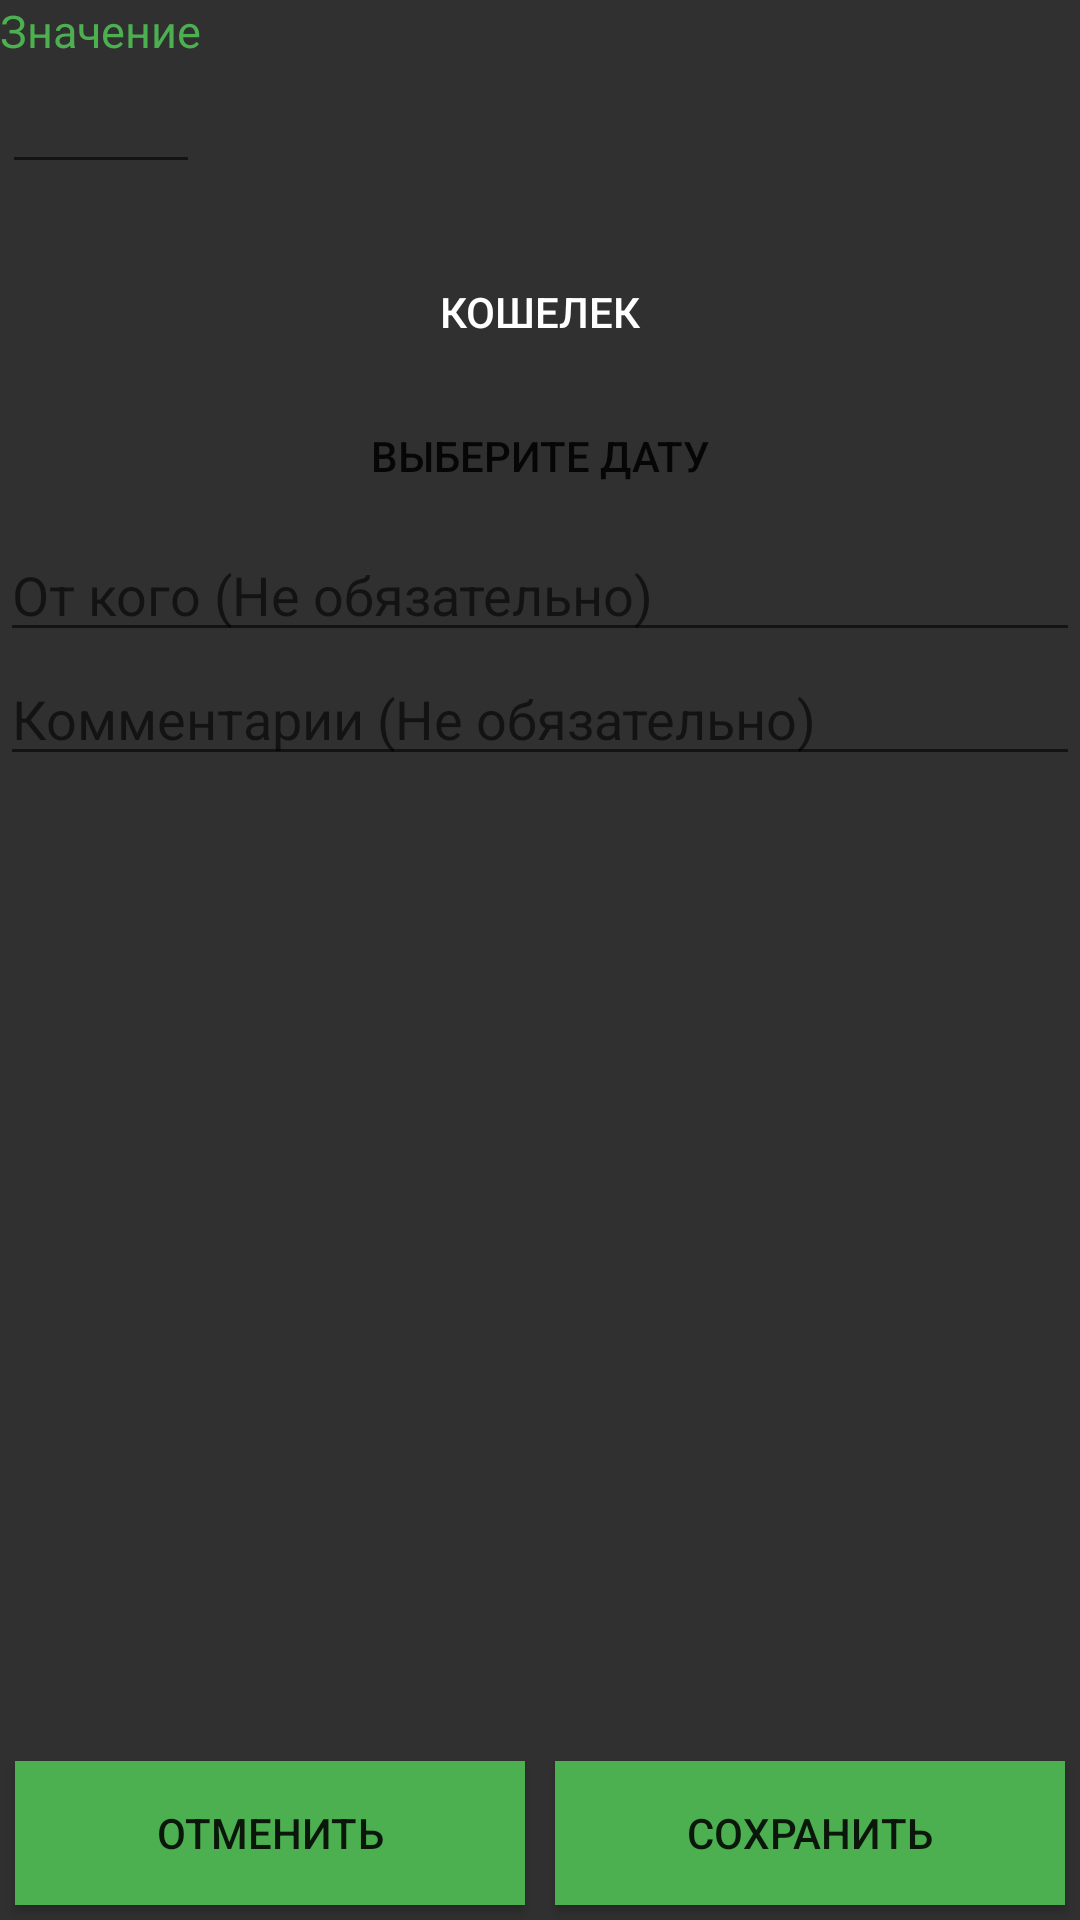

The Android layout XML behind this screen, and the referenced resources:
<!-- AndroidManifest.xml: application theme Theme.Clone_FinanceApp -->
<!-- res/layout/fragment_add_incomes.xml -->
<?xml version="1.0" encoding="utf-8"?>
<androidx.constraintlayout.widget.ConstraintLayout xmlns:android="http://schemas.android.com/apk/res/android"
    xmlns:app="http://schemas.android.com/apk/res-auto"
    xmlns:tools="http://schemas.android.com/tools"
    android:layout_width="match_parent"
    android:layout_height="match_parent"
    android:background="@color/darker_gray"
    >









        <TextView
            android:id="@+id/new_income"
           android:layout_width="wrap_content"
           android:layout_height="wrap_content"
            android:text=""
            app:layout_constraintTop_toBottomOf="parent"
            app:layout_constraintStart_toStartOf="parent">








        </TextView>


    <androidx.constraintlayout.widget.ConstraintLayout
        android:id="@+id/amount_incomes"
        android:layout_width="match_parent"
        android:layout_height="80sp"
        app:layout_constraintTop_toTopOf="parent">

        

        <androidx.constraintlayout.widget.ConstraintLayout
            android:layout_width="wrap_content"
            android:layout_height="match_parent"

            app:layout_constraintBottom_toBottomOf="parent"
            app:layout_constraintStart_toStartOf="parent"
            app:layout_constraintTop_toTopOf="parent">

            <TextView
                android:id="@+id/text_value"
                android:layout_width="wrap_content"
                android:layout_height="wrap_content"
                android:text="Значение"
                android:textColor="@color/green"
                android:textSize="15sp"
                app:layout_constraintStart_toStartOf="parent"
                app:layout_constraintTop_toTopOf="parent">

            </TextView>

            <EditText
                android:id="@+id/edit_amount_incomes"
                android:layout_width="66dp"
                android:layout_height="41dp"
                android:digits="0123456789."
                app:layout_constraintEnd_toEndOf="parent"
                app:layout_constraintStart_toStartOf="parent"
                app:layout_constraintTop_toBottomOf="@id/text_value" />

        </androidx.constraintlayout.widget.ConstraintLayout>


    </androidx.constraintlayout.widget.ConstraintLayout>

    <Button
        android:id="@+id/account_name"
        android:layout_width="match_parent"
        android:layout_height="wrap_content"
        android:background=""
        android:text="Кошелек"
        android:textColor="@color/white"

        app:layout_constraintEnd_toEndOf="parent"
        app:layout_constraintStart_toStartOf="parent"
        app:layout_constraintTop_toBottomOf="@+id/amount_incomes">

    </Button>

    <Button
        android:id="@+id/choose_date"
        android:layout_width="match_parent"
        android:layout_height="wrap_content"
        android:background=""
        android:text="Выберите Дату"
        app:layout_constraintEnd_toEndOf="parent"
        app:layout_constraintStart_toStartOf="parent"
        app:layout_constraintTop_toBottomOf="@id/account_name">
    </Button>
        <EditText
            android:id="@+id/from_whom"
            android:layout_width="match_parent"
            android:layout_height="wrap_content"
            android:hint="От кого (Не обязательно)"
            app:layout_constraintTop_toBottomOf="@id/choose_date"

            >

        </EditText>
    <EditText
        android:id="@+id/comments"
        android:layout_width="match_parent"
        android:layout_height="wrap_content"
        android:hint="Комментарии (Не обязательно) "
        app:layout_constraintTop_toBottomOf="@id/from_whom"

        >

    </EditText>

    <LinearLayout
        android:layout_width="match_parent"
        android:layout_height="wrap_content"
        android:orientation="horizontal"
        app:layout_constraintBottom_toBottomOf="parent"
        >
        <Button

            android:layout_width="0dp"
            android:layout_height="wrap_content"
            android:text="ОТМЕНИТЬ"
            android:background="@color/green"
            android:layout_weight="1"
            android:layout_margin="5sp"
            >

        </Button>
        <Button
            android:text="СОХРАНИТЬ"
            android:background="@color/green"
            android:layout_width="0dp"
            android:layout_height="wrap_content"
            android:layout_weight="1"
            android:layout_margin="5sp"

            >


        </Button>
    </LinearLayout>
    </androidx.constraintlayout.widget.ConstraintLayout>
<!-- resources referenced by this layout -->
<resources>
  <color name="darker_gray">#303030</color>
  <color name="green">#4CB050</color>
  <color name="white">#FFFFFFFF</color>
  <style name="Theme.Clone_FinanceApp" parent="Theme.MaterialComponents.DayNight.DarkActionBar">
          
          <item name="colorPrimary">@color/purple_500</item>
          <item name="colorPrimaryVariant">@color/purple_700</item>
          <item name="colorOnPrimary">@color/white</item>
          
          <item name="colorSecondary">@color/teal_200</item>
          <item name="colorSecondaryVariant">@color/teal_700</item>
          <item name="colorOnSecondary">@color/black</item>
          
          <item name="android:statusBarColor">?attr/colorPrimaryVariant</item>
          
      </style>
  <color name="purple_500">#FF6200EE</color>
  <color name="purple_700">#FF3700B3</color>
  <color name="teal_200">#FF03DAC5</color>
  <color name="teal_700">#FF018786</color>
  <color name="black">#FF000000</color>
</resources>
